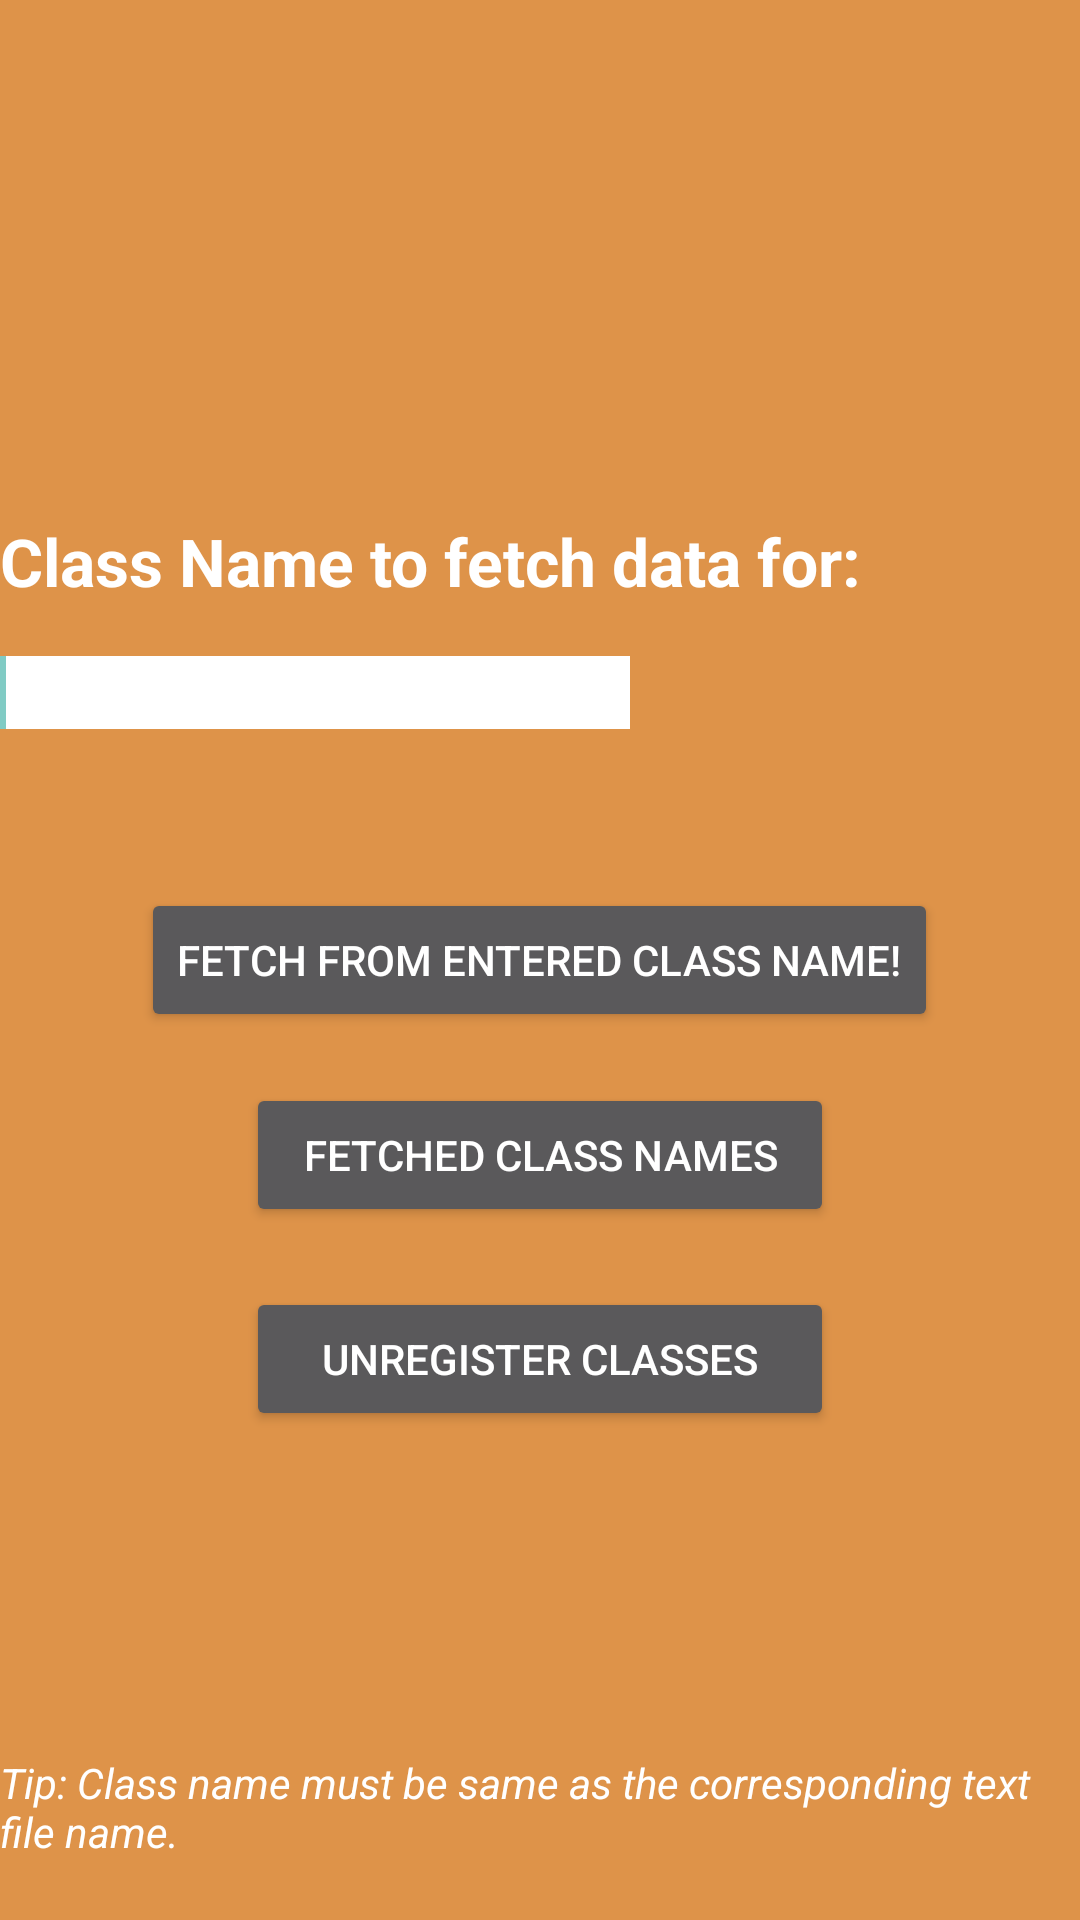

The Android layout XML behind this screen, and the referenced resources:
<!-- AndroidManifest.xml: application theme AppBaseTheme -->
<!-- res/layout/add_class_name.xml -->
<?xml version="1.0" encoding="utf-8"?>
<RelativeLayout xmlns:android="http://schemas.android.com/apk/res/android"
    android:layout_width="match_parent"
    android:layout_height="match_parent"
    android:background="#de9349"
    android:orientation="vertical" >

    <Button
        android:id="@+id/button_fetch_details"
        android:layout_width="wrap_content"
        android:layout_height="wrap_content"
        android:layout_centerHorizontal="true"
        android:layout_centerVertical="true"
        android:onClick="fetch_details"
        android:text="Fetch from entered class name!"
        android:textColor="#ffffff" />

    <EditText
        android:id="@+id/et_class_name"
        android:layout_width="wrap_content"
        android:layout_height="wrap_content"
        android:layout_above="@+id/button_fetch_details"
        android:textColor="@android:color/black"
        android:layout_alignParentLeft="true"
        android:layout_marginBottom="53dp"
        android:background="#ffffff"
     
        android:ems="10" >

        <requestFocus />
    </EditText>

    <TextView
        android:id="@+id/textView1"
        android:layout_width="wrap_content"
        android:layout_height="wrap_content"
        android:layout_above="@+id/et_class_name"
        android:layout_alignParentLeft="true"
        android:layout_marginBottom="17dp"
        android:text="Class Name to fetch data for:"
        android:textAppearance="?android:attr/textAppearanceLarge"
        android:textColor="#ffffff"
        android:textStyle="bold" />

    <TextView
        android:id="@+id/textView2"
        android:layout_width="wrap_content"
        android:layout_height="wrap_content"
        android:layout_alignParentBottom="true"
        android:layout_alignParentLeft="true"
        android:layout_marginBottom="20dp"
        android:text="Tip: Class name must be same as the corresponding text file name."
        android:textColor="#ffffff"
        android:textStyle="italic" />

    <Button
        android:id="@+id/button_display_class_names"
        android:layout_width="wrap_content"
        android:layout_height="wrap_content"
        android:layout_below="@+id/button_fetch_details"
        android:layout_centerHorizontal="true"
        android:layout_marginTop="17dp"
        android:onClick="display_class_names"
        android:text="Fetched class names"
        android:ems="12"
        android:textColor="#ffffff" />

    <Button
        android:id="@+id/button_DELETE"
        android:layout_width="wrap_content"
        android:layout_height="wrap_content"
        android:layout_below="@+id/button_display_class_names"
        android:layout_centerHorizontal="true"
        android:layout_marginTop="20dp"
        android:onClick="delete_all_data"
        android:textColor="#ffffff"
         android:ems="12"
        android:text="Unregister Classes" />

</RelativeLayout>
<!-- resources referenced by this layout -->
<resources>
  <style name="AppBaseTheme" parent="@style/Theme.AppCompat">
          
      </style>
</resources>
